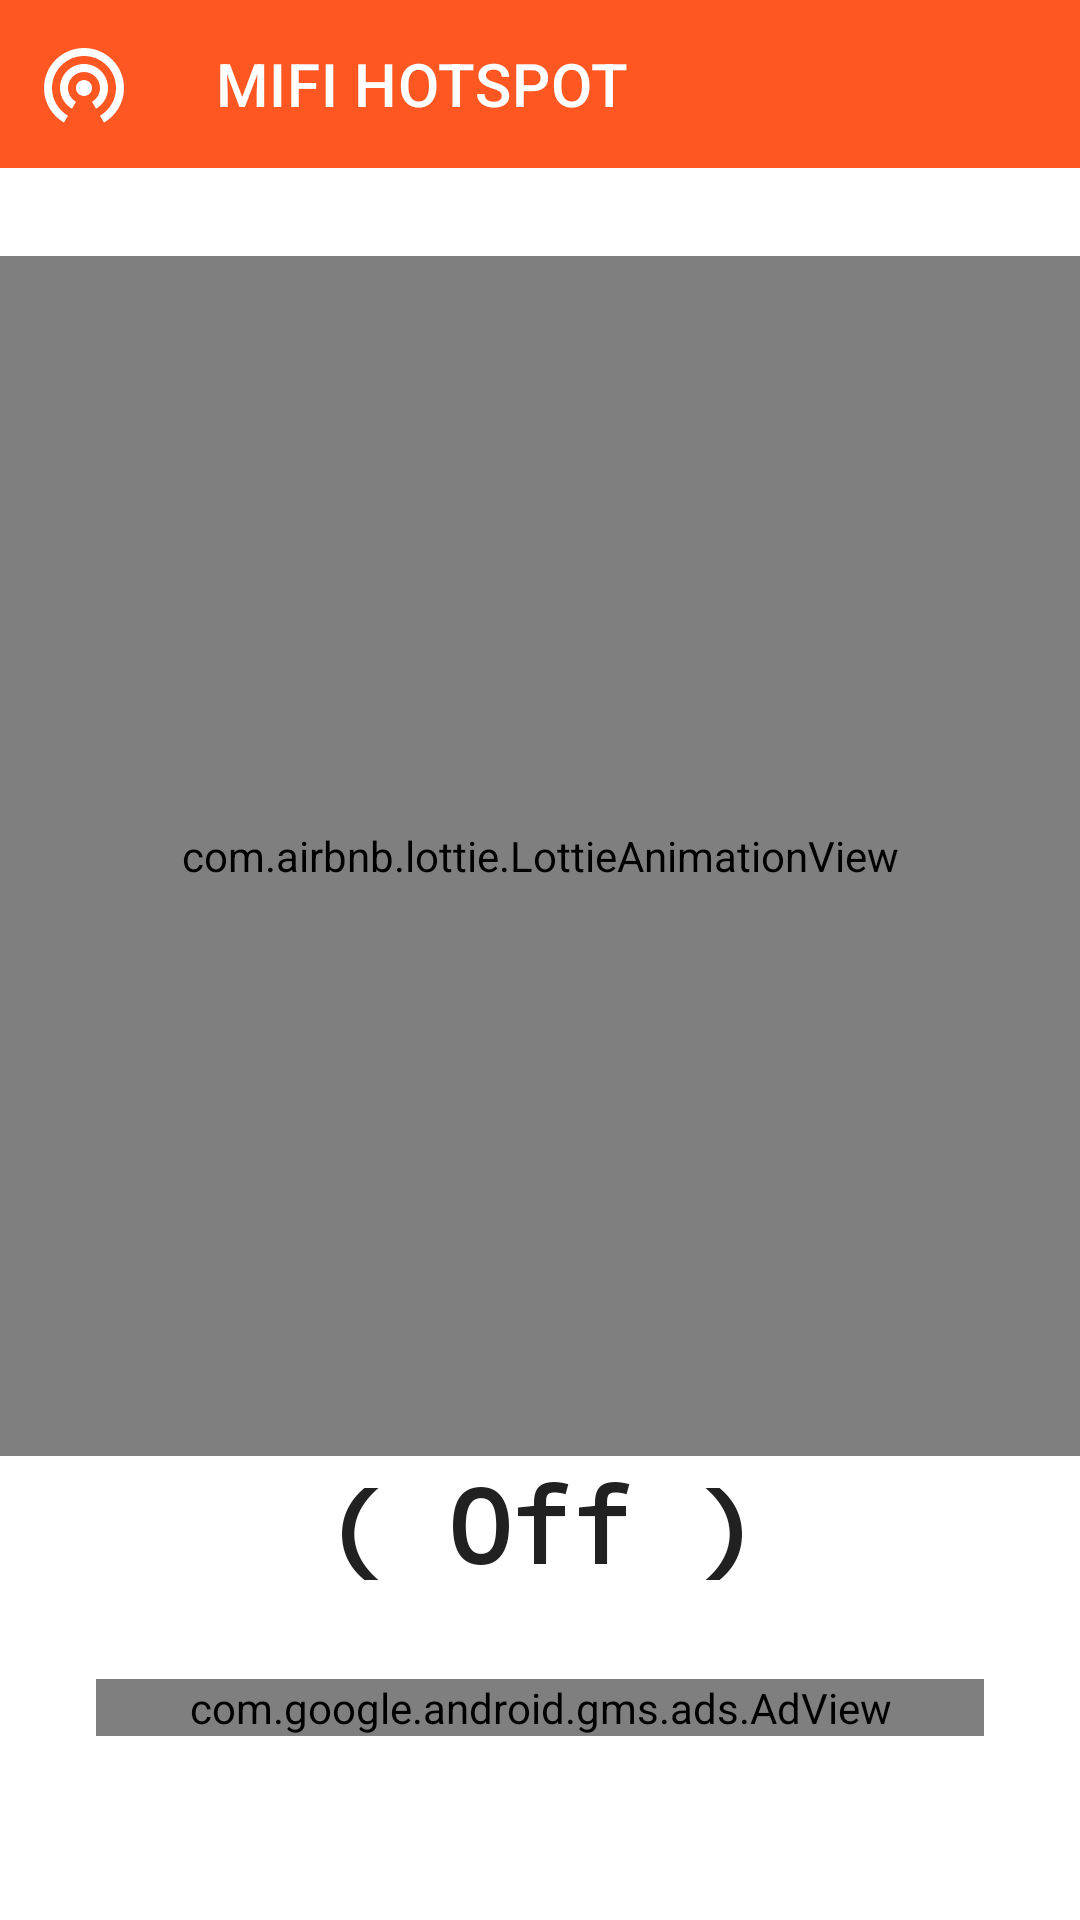

This screen was rendered from an Android layout file. Write that file and the resources it references.
<!-- AndroidManifest.xml: application theme Theme.Mifi -->
<!-- res/layout/activity_main.xml -->
<?xml version="1.0" encoding="utf-8"?>
<androidx.constraintlayout.widget.ConstraintLayout xmlns:android="http://schemas.android.com/apk/res/android"
    xmlns:app="http://schemas.android.com/apk/res-auto"
    xmlns:tools="http://schemas.android.com/tools"
    android:layout_width="match_parent"
    android:layout_height="match_parent"
    xmlns:ads="http://schemas.android.com/apk/res-auto"
    tools:context=".ui.MainActivity">

    <com.google.android.material.appbar.AppBarLayout
        android:id="@+id/app_bar_layout"
        android:layout_width="match_parent"
        android:layout_height="wrap_content"
        app:layout_constraintStart_toStartOf="parent"
        app:layout_constraintTop_toTopOf="parent">

        <androidx.appcompat.widget.Toolbar
            android:id="@+id/app_bar"
            android:layout_width="match_parent"
            android:layout_height="?attr/actionBarSize"
            app:navigationIcon="@drawable/ic_wifi_tethering_white_24dp"
            app:title="@string/app_name"
            style="@style/TextAppearance.Mifi.Toolbar" />
    </com.google.android.material.appbar.AppBarLayout>

    <LinearLayout
        android:id="@+id/body_holder_liner_layout"
        android:layout_width="match_parent"
        android:layout_height="wrap_content"
        android:orientation="vertical"
        app:layout_constraintBottom_toTopOf="@id/ad_view"
        app:layout_constraintTop_toBottomOf="@id/app_bar_layout"
        app:layout_constraintEnd_toEndOf="parent"
        app:layout_constraintStart_toStartOf="parent">

        <com.airbnb.lottie.LottieAnimationView
            android:id="@+id/tetheringAnim"
            android:layout_width="match_parent"
            android:layout_height="400dp"
            android:layout_gravity="center"
            app:lottie_fileName="animation-hotspot-red.json" />


        <TextView
            android:id="@+id/messageTextView"
            android:layout_width="match_parent"
            android:layout_height="wrap_content"
            android:text="@string/not_tethering_text"
            android:textAlignment="center"
            android:textAppearance="@style/TextAppearance.AppCompat.Display1"
            android:typeface="monospace"
            android:textStyle="bold"
            android:textColor="@color/textPrimary"
            tools:text="Not Tethered" />

    </LinearLayout>

    <com.google.android.gms.ads.AdView
        android:id="@+id/ad_view"
        android:layout_width="match_parent"
        android:layout_height="wrap_content"
        android:layout_marginStart="32dp"
        android:layout_marginLeft="32dp"
        android:layout_marginEnd="32dp"
        android:layout_marginRight="32dp"
        android:layout_marginBottom="32dp"
        ads:adSize="BANNER"
        ads:adUnitId="@string/ADD_UNIT_ID"
        app:layout_constraintBottom_toBottomOf="parent"
        app:layout_constraintTop_toBottomOf="@id/body_holder_liner_layout"
        app:layout_constraintEnd_toEndOf="parent"
        app:layout_constraintHorizontal_bias="0.0"
        app:layout_constraintStart_toStartOf="parent">

    </com.google.android.gms.ads.AdView>

</androidx.constraintlayout.widget.ConstraintLayout>
<!-- resources referenced by this layout -->
<resources>
  <color name="textPrimary">#212121</color>
  <!-- drawable ic_wifi_tethering_white_24dp (drawable) -->
  <vector android:autoMirrored="true" android:height="32dp"
      android:tint="#fff" android:viewportHeight="24.0"
      android:viewportWidth="24.0" android:width="32dp" xmlns:android="http://schemas.android.com/apk/res/android">
      <path android:fillColor="#fff" android:pathData="M12,11c-1.1,0 -2,0.9 -2,2s0.9,2 2,2 2,-0.9 2,-2 -0.9,-2 -2,-2zM18,13c0,-3.31 -2.69,-6 -6,-6s-6,2.69 -6,6c0,2.22 1.21,4.15 3,5.19l1,-1.74c-1.19,-0.7 -2,-1.97 -2,-3.45 0,-2.21 1.79,-4 4,-4s4,1.79 4,4c0,1.48 -0.81,2.75 -2,3.45l1,1.74c1.79,-1.04 3,-2.97 3,-5.19zM12,3C6.48,3 2,7.48 2,13c0,3.7 2.01,6.92 4.99,8.65l1,-1.73C5.61,18.53 4,15.96 4,13c0,-4.42 3.58,-8 8,-8s8,3.58 8,8c0,2.96 -1.61,5.53 -4,6.92l1,1.73c2.99,-1.73 5,-4.95 5,-8.65 0,-5.52 -4.48,-10 -10,-10z"/>
  </vector>
  <string name="ADD_UNIT_ID">ca-app-pub-3789846262832036/9346324400</string>
  <string name="app_name">MIFI HOTSPOT</string>
  <string name="not_tethering_text">( Off )</string>
  <style name="TextAppearance.Mifi.Toolbar" parent="TextAppearance.MaterialComponents.Button">
          <item name="android:textSize">16sp</item>
          <item name="titleTextColor">@android:color/white</item>
      </style>
  <style name="Theme.Mifi" parent="Theme.MaterialComponents.Light.NoActionBar">
          
          <item name="colorPrimary">@color/colorPrimary</item>
          <item name="colorPrimaryDark">@color/colorPrimaryDark</item>
          <item name="colorAccent">@color/colorAccent</item>
          <item name="android:textColorPrimary">@color/textPrimary</item>
          <item name="android:textColorSecondary">@android:color/white</item>
          <item name="colorControlActivated">@color/colorControlActivated</item>
      </style>
  <color name="colorPrimary">#FF5722</color>
  <color name="colorPrimaryDark">#E64A19</color>
  <color name="colorAccent">#607D8B</color>
  <color name="colorControlActivated">#D81B60</color>
</resources>
